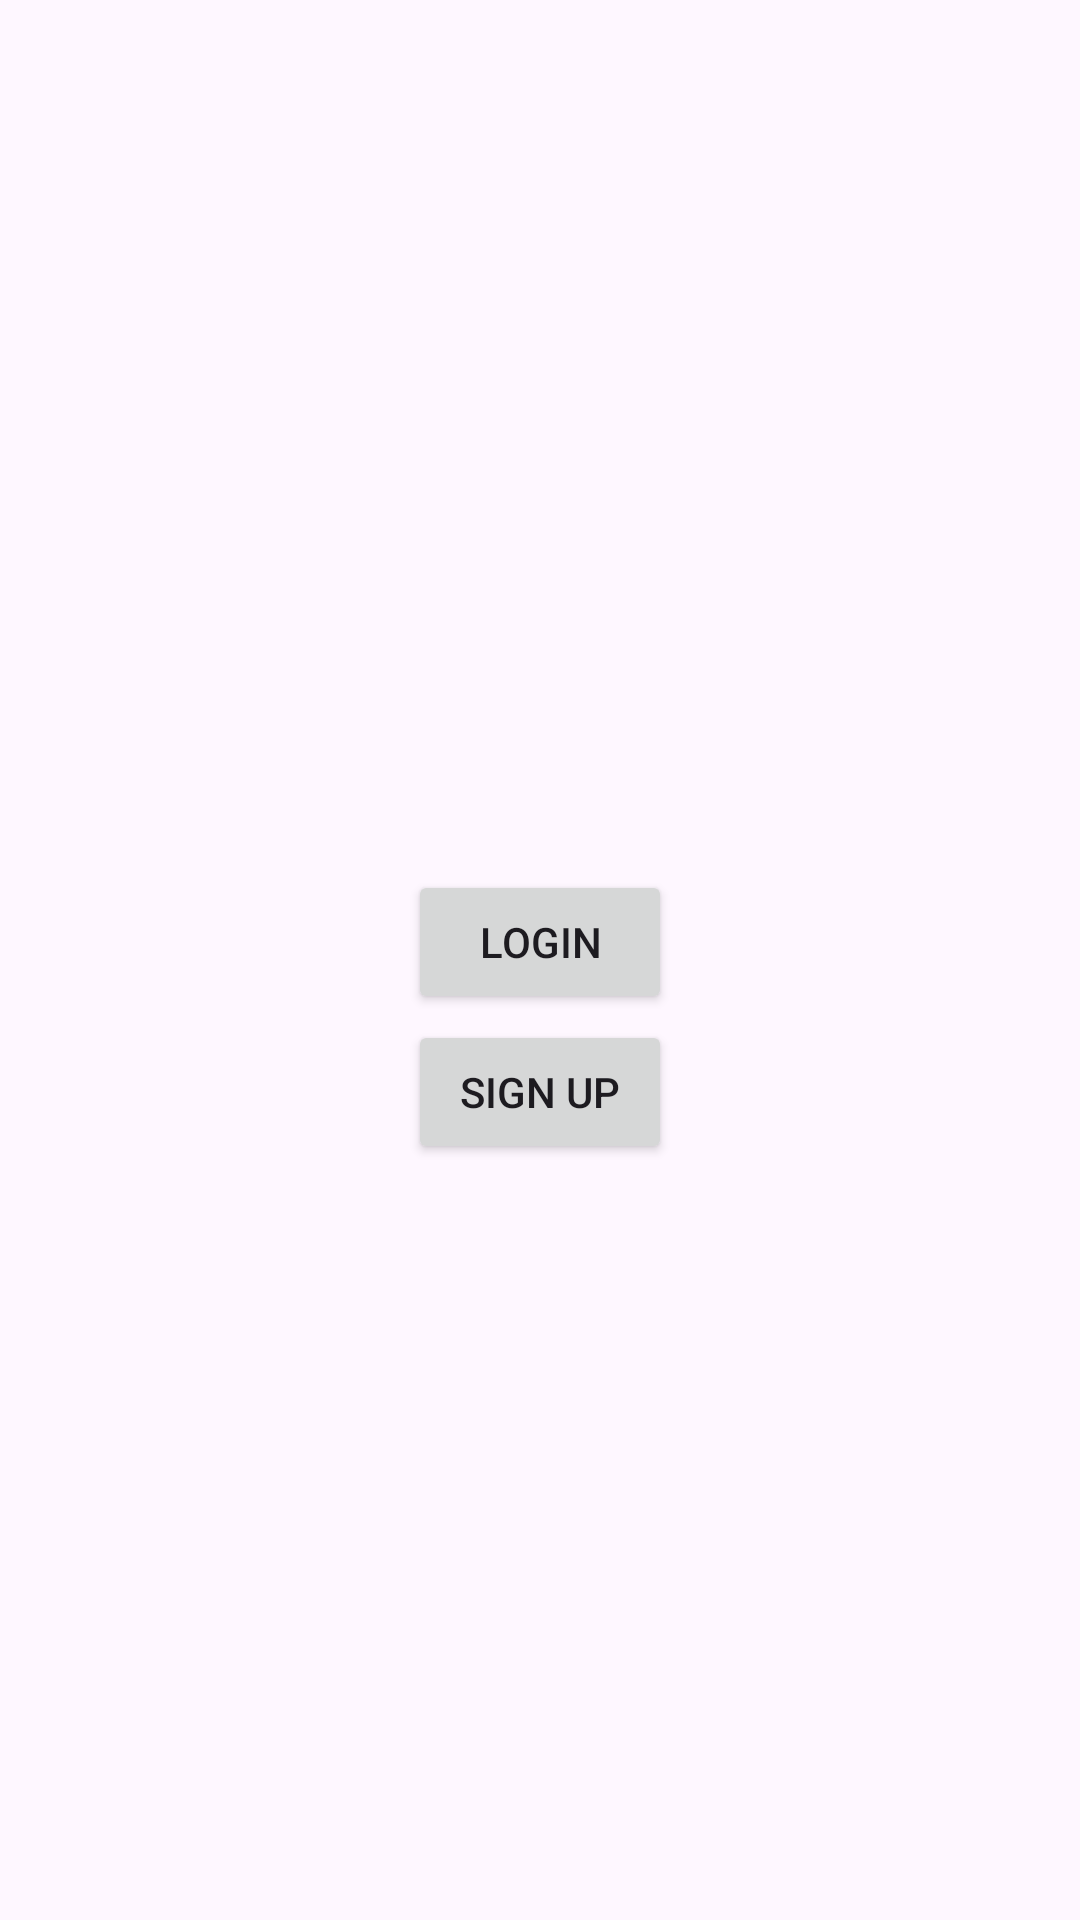

Layout XML and referenced resources for this Android screen:
<!-- AndroidManifest.xml: application theme Theme.MAD_Practical4_21012021051 -->
<!-- res/layout/activity_main.xml -->
<?xml version="1.0" encoding="utf-8"?>
<androidx.constraintlayout.widget.ConstraintLayout xmlns:android="http://schemas.android.com/apk/res/android"
    xmlns:app="http://schemas.android.com/apk/res-auto"
    xmlns:tools="http://schemas.android.com/tools"
    android:layout_width="match_parent"
    android:layout_height="match_parent"
    tools:context=".MainActivity">

    <Button
        android:id="@+id/button"
        android:layout_width="wrap_content"
        android:layout_height="wrap_content"
        android:layout_marginTop="288dp"
        android:text="Login"
        app:layout_constraintBottom_toTopOf="@+id/button2"
        app:layout_constraintEnd_toEndOf="parent"
        app:layout_constraintStart_toStartOf="parent"
        app:layout_constraintTop_toTopOf="parent" />

    <Button
        android:id="@+id/button2"
        android:layout_width="wrap_content"
        android:layout_height="wrap_content"
        android:layout_marginBottom="250dp"
        android:text="sign up"
        app:layout_constraintBottom_toBottomOf="parent"
        app:layout_constraintEnd_toEndOf="parent"
        app:layout_constraintStart_toStartOf="parent"
        app:layout_constraintTop_toBottomOf="@+id/button" />

</androidx.constraintlayout.widget.ConstraintLayout>
<!-- resources referenced by this layout -->
<resources>
  <style name="Theme.MAD_Practical4_21012021051" parent="Base.Theme.MAD_Practical4_21012021051" />
  <style name="Base.Theme.MAD_Practical4_21012021051" parent="Theme.Material3.DayNight.NoActionBar">
          
          
      </style>
</resources>
